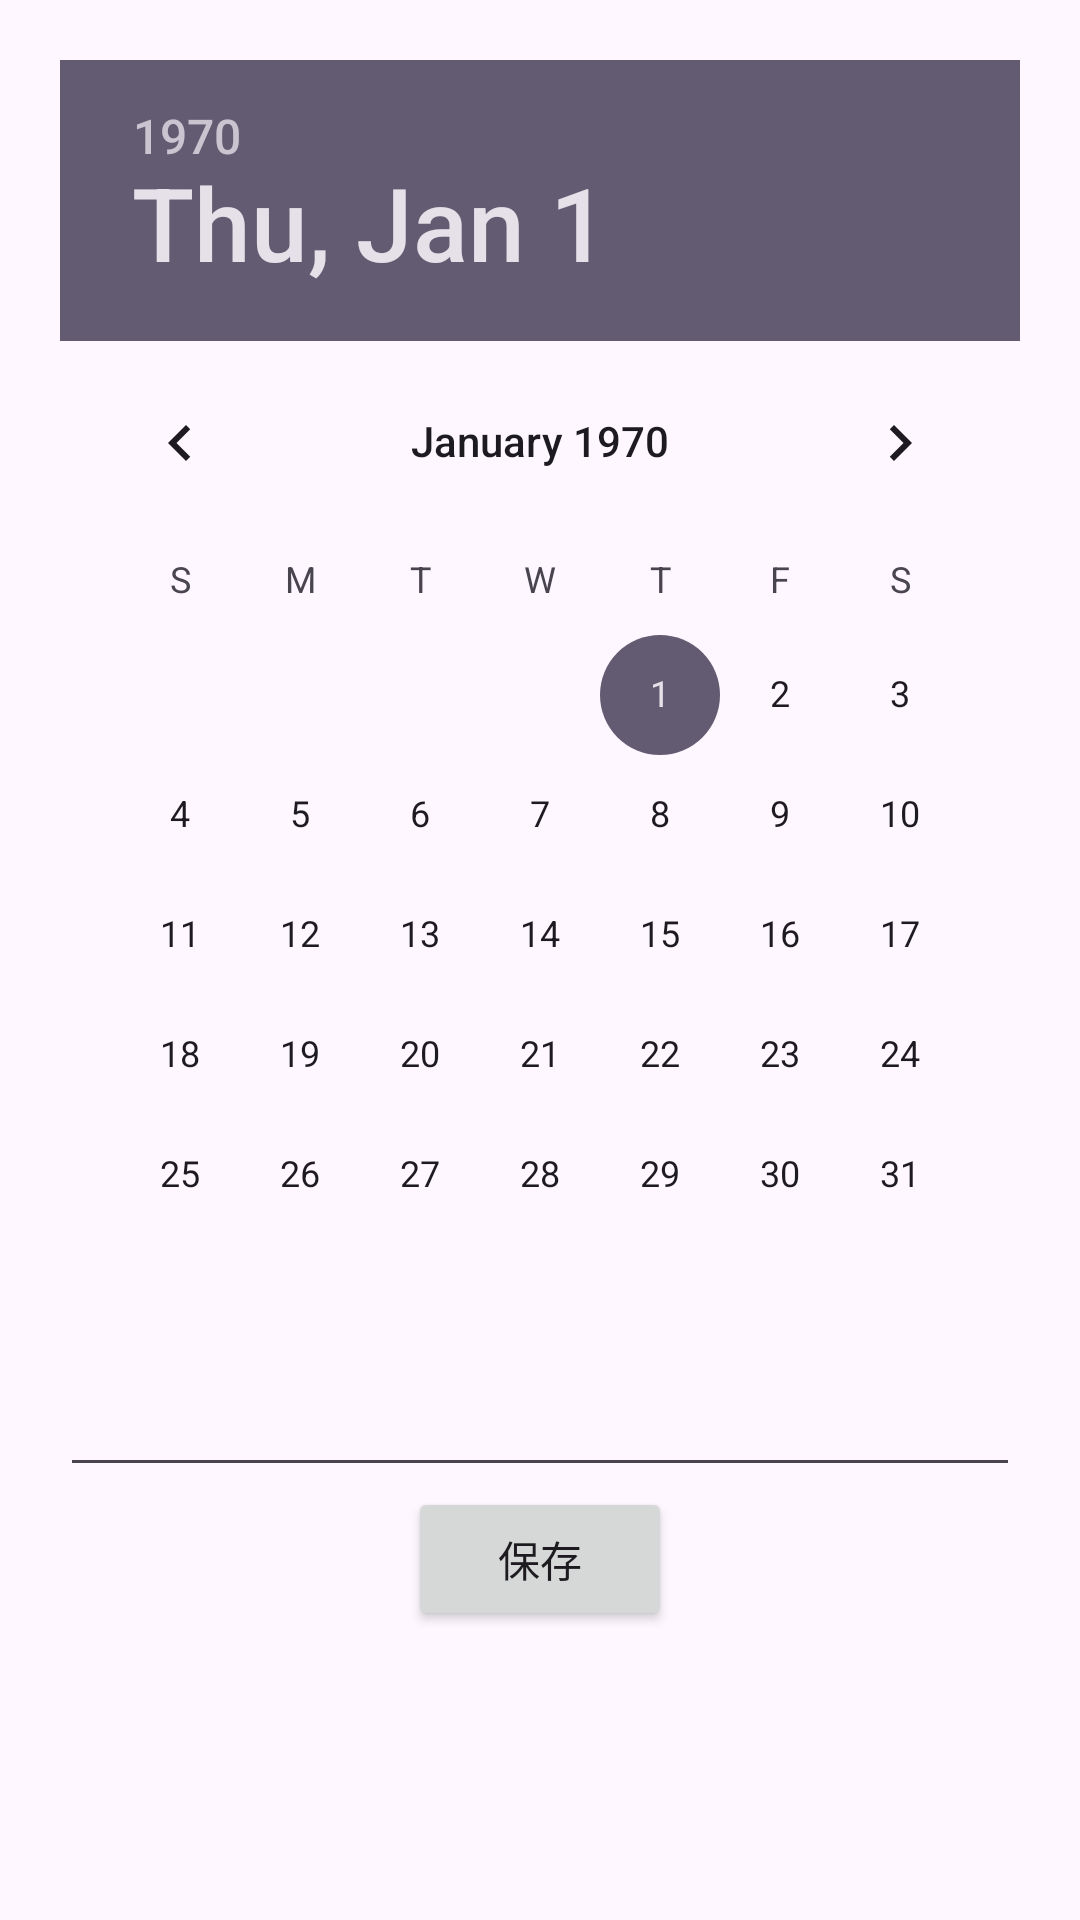

This screen was rendered from an Android layout file. Write that file and the resources it references.
<!-- AndroidManifest.xml: application theme Theme.MyClockandDate -->
<!-- res/layout/date.xml -->
<?xml version="1.0" encoding="utf-8"?>
<LinearLayout xmlns:android="http://schemas.android.com/apk/res/android"
    android:layout_width="match_parent"
    android:layout_height="match_parent"
    android:orientation="vertical"
    android:padding="20dp"
    android:layout_gravity="center_horizontal">

    <DatePicker
        android:layout_width="wrap_content"
        android:layout_height="wrap_content"
        android:id="@+id/datePicker"/>





    <EditText
        android:layout_width="match_parent"
        android:layout_height="wrap_content"
        android:inputType="text"
        android:textSize="20sp"
        android:id="@+id/editText"/>


    <Button
        android:layout_width="wrap_content"
        android:layout_height="wrap_content"
        android:layout_gravity="center_horizontal"
        android:text="保存"
        android:id="@+id/btn_savedate"/>

    <ScrollView
        android:layout_width="match_parent"
        android:layout_height="wrap_content">
        <TextView
            android:layout_width="match_parent"
            android:layout_height="wrap_content"
            android:textSize="25sp"
            android:textStyle="italic"
            android:id="@+id/dateText"/>

    </ScrollView>
</LinearLayout>
<!-- resources referenced by this layout -->
<resources>
  <style name="Theme.MyClockandDate" parent="Base.Theme.MyClockandDate" />
  <style name="Base.Theme.MyClockandDate" parent="Theme.Material3.DayNight.NoActionBar">
          
          
      </style>
</resources>
